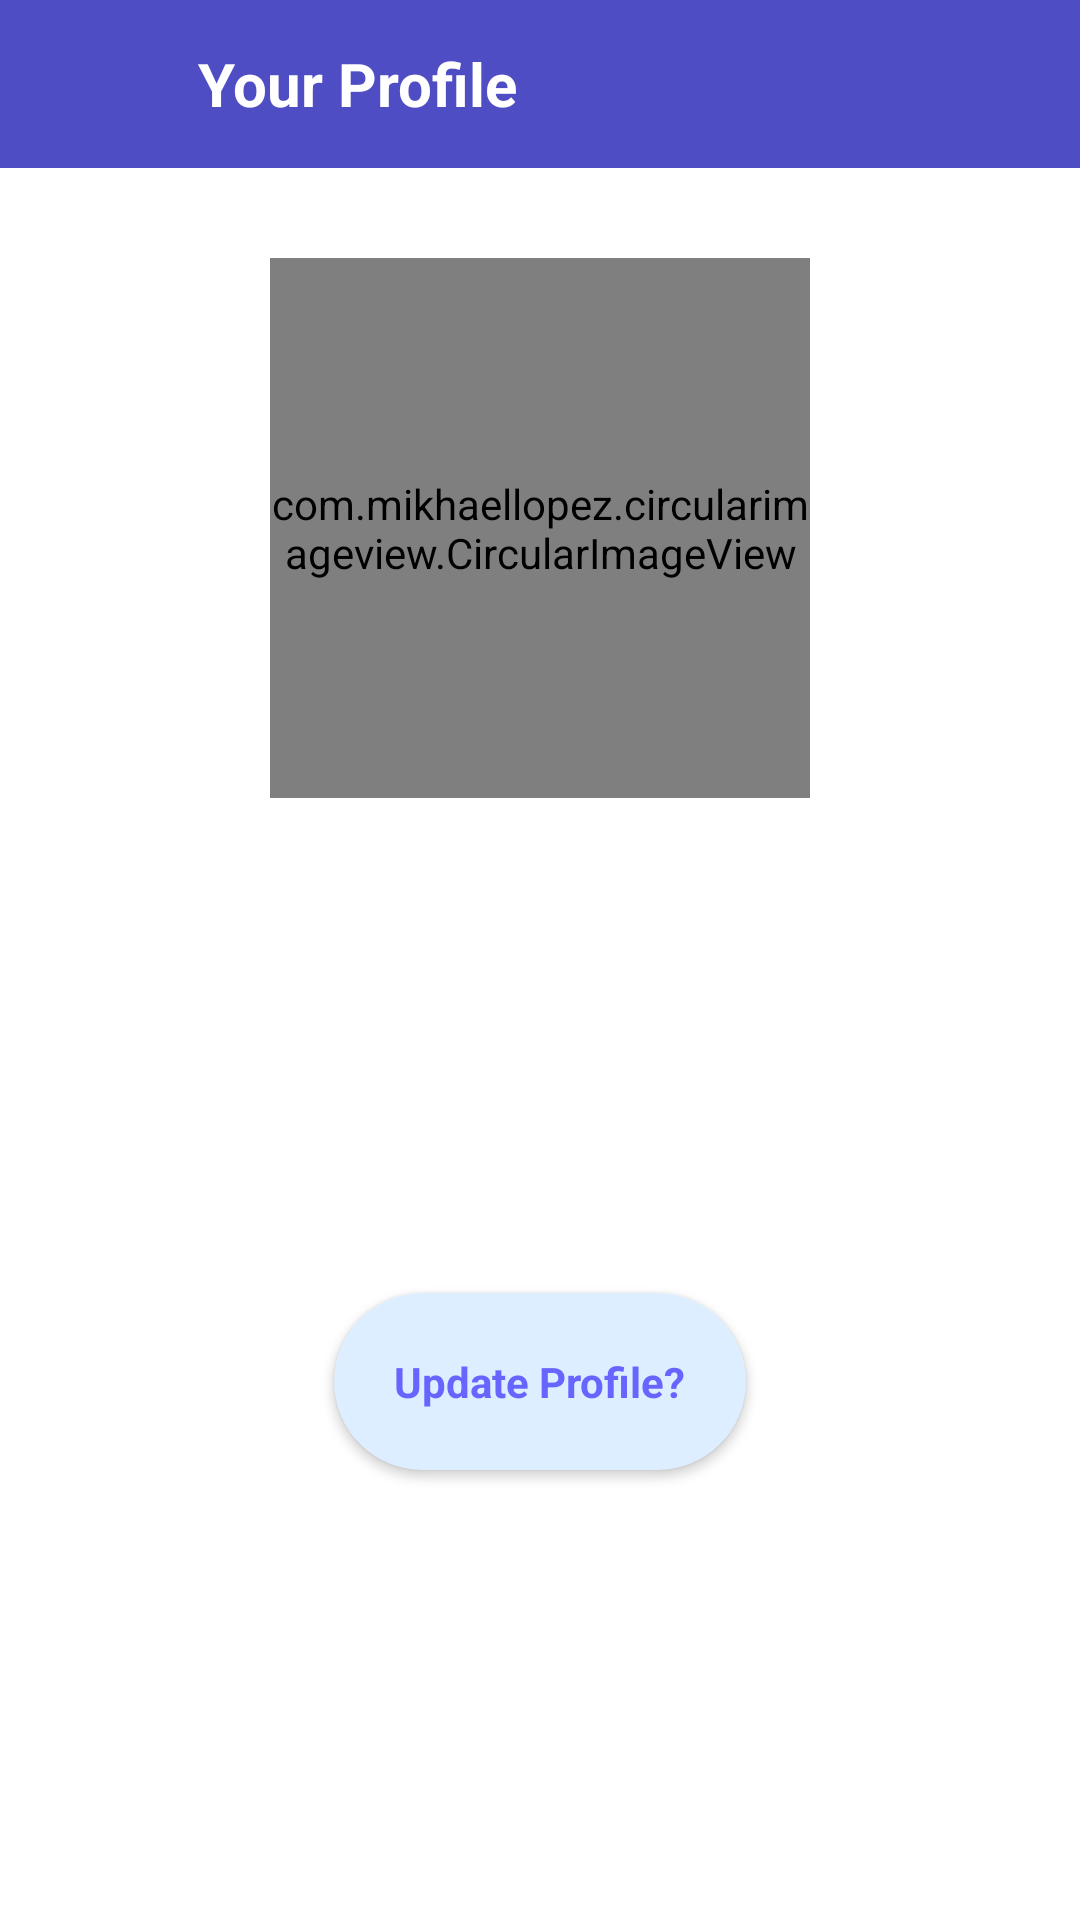

Android layout source for this screen:
<!-- AndroidManifest.xml: application theme Theme.ChatApp -->
<!-- res/layout/activity_profile.xml -->
<?xml version="1.0" encoding="utf-8"?>
<RelativeLayout xmlns:android="http://schemas.android.com/apk/res/android"
    xmlns:app="http://schemas.android.com/apk/res-auto"
    xmlns:tools="http://schemas.android.com/tools"
    android:layout_width="match_parent"
    android:layout_height="match_parent">

    <ImageView
        android:id="@+id/iv_bg"
        android:layout_width="match_parent"
        android:layout_height="match_parent"
        android:foreground="@drawable/foreground_design"
        android:scaleType="centerCrop"
        android:src="@drawable/chat_bg" />

    <androidx.appcompat.widget.Toolbar
        android:id="@+id/toolbar_profile"
        android:layout_width="match_parent"
        android:layout_height="?attr/actionBarSize"
        android:background="#4E4DC3">

        <RelativeLayout
            android:layout_width="match_parent"
            android:layout_height="match_parent"
            android:gravity="center_vertical">

            <ImageButton
                android:id="@+id/back_button_profile"
                android:layout_width="40dp"
                android:layout_height="40dp"
                android:layout_centerVertical="true"
                android:background="?selectableItemBackgroundBorderless"
                android:clickable="true"
                android:focusable="true"
                android:src="@drawable/ic_baseline_arrow_back_24"
                app:tint="@color/white" />

            <TextView
                android:id="@+id/tv_app_name"
                android:layout_width="wrap_content"
                android:layout_height="wrap_content"
                android:layout_centerVertical="true"
                android:layout_marginLeft="10dp"
                android:layout_toRightOf="@id/back_button_profile"
                android:text="Your Profile"
                android:textColor="@color/white"
                android:textSize="20sp"
                android:textStyle="bold" />

        </RelativeLayout>
    </androidx.appcompat.widget.Toolbar>

    <com.mikhaellopez.circularimageview.CircularImageView
        android:id="@+id/iv_view_user_image_in_iv"
        android:layout_width="180dp"
        android:layout_height="180dp"
        android:layout_below="@id/toolbar_profile"
        android:layout_centerHorizontal="true"
        android:layout_marginTop="30dp"
        android:src="@drawable/defaultprofile"
        app:civ_border_color="#000000"
        app:civ_border_width="4dp"
        app:civ_shadow="true"
        app:civ_shadow_color="#FFFFFF"
        app:civ_shadow_radius="10dp" />

    <TextView
        android:id="@+id/view_user_name"
        android:layout_width="match_parent"
        android:layout_height="wrap_content"
        android:layout_below="@id/iv_view_user_image_in_iv"
        android:layout_marginLeft="90dp"
        android:layout_marginTop="30dp"
        android:layout_marginRight="90dp"
        android:clickable="false"
        android:enabled="false"
        android:gravity="center"
        android:textColor="@color/white"
        android:textSize="20sp"
        tools:text="Name" />

    <TextView
        android:id="@+id/view_user_id"
        android:layout_width="match_parent"
        android:layout_height="wrap_content"
        android:layout_below="@id/view_user_name"
        android:layout_marginStart="10dp"
        android:layout_marginEnd="10dp"
        android:layout_marginTop="20dp"
        android:clickable="false"
        android:enabled="false"
        android:gravity="center"
        android:textColor="#D1D1D1"
        android:textSize="20sp"
        android:visibility="visible"
        tools:text="123@gmail.com" />

    <TextView
        android:id="@+id/view_user_phone_no"
        android:layout_width="match_parent"
        android:layout_height="wrap_content"
        android:layout_below="@id/view_user_name"
        android:layout_marginLeft="90dp"
        android:layout_marginTop="20dp"
        android:layout_marginRight="90dp"
        android:clickable="false"
        android:enabled="false"
        android:gravity="center"
        android:textColor="#D1D1D1"
        android:textSize="20sp"
        android:visibility="gone"
        tools:text="9748094322" />

    <androidx.cardview.widget.CardView
        android:id="@+id/update_profile"
        android:layout_width="wrap_content"
        android:layout_height="wrap_content"
        android:layout_centerHorizontal="true"
        android:layout_alignParentBottom="true"
        android:layout_marginBottom="150dp"
        android:background="?selectableItemBackgroundBorderless"
        android:backgroundTint="#dceeff"
        app:cardCornerRadius="100dp">

        <TextView
            android:layout_width="wrap_content"
            android:layout_height="wrap_content"
            android:layout_gravity="center"
            android:padding="20dp"
            android:text="Update Profile?"
            android:textColor="#6765ff"
            android:textStyle="bold" />

    </androidx.cardview.widget.CardView>


</RelativeLayout>
<!-- resources referenced by this layout -->
<resources>
  <color name="white">#FFFFFFFF</color>
  <!-- drawable foreground_design (drawable) -->
  <?xml version="1.0" encoding="utf-8"?>
  <shape xmlns:android="http://schemas.android.com/apk/res/android"
      android:shape="rectangle">
  
      <gradient
          android:angle="90"
          android:startColor="#AA000000"
          android:endColor="#AA000000" />
      <corners android:radius="0dp"/>
  </shape>
  <style name="Theme.ChatApp" parent="Theme.MaterialComponents.DayNight.NoActionBar">
  
          <item name="android:windowContentTransitions" tools:targetApi="lollipop">true</item>
          
          <item name="colorPrimary">@color/purple_500</item>
          <item name="colorPrimaryVariant">@color/upper_toolbar_color</item>
          <item name="colorOnPrimary">@color/white</item>
          
          <item name="colorSecondary">@color/teal_200</item>
          <item name="colorSecondaryVariant">@color/teal_700</item>
          <item name="colorOnSecondary">@color/black</item>
          
          <item name="android:statusBarColor" tools:targetApi="l">?attr/colorPrimaryVariant</item>
          
  
          <item name="bottomSheetDialogTheme">@style/BottomSheetTheme</item>
      </style>
  <color name="purple_500">#FF6200EE</color>
  <color name="upper_toolbar_color">#2523D3</color>
  <color name="teal_200">#FF03DAC5</color>
  <color name="teal_700">#FF018786</color>
  <color name="black">#FF000000</color>
  <style name="BottomSheetTheme" parent="Theme.Design.Light.BottomSheetDialog">
          <item name="bottomSheetStyle">@style/BottomSheetStyle</item>
      </style>
  <style name="BottomSheetStyle" parent="Widget.Design.BottomSheet.Modal">
          <item name="android:background">@drawable/round_bg</item>
      </style>
  <!-- drawable round_bg (drawable) -->
  <?xml version="1.0" encoding="utf-8"?>
  <shape xmlns:android="http://schemas.android.com/apk/res/android">
      <solid android:color="#393D40"/>
      <corners android:topRightRadius="50dp"
          android:topLeftRadius="50dp"/>
  </shape>
</resources>
